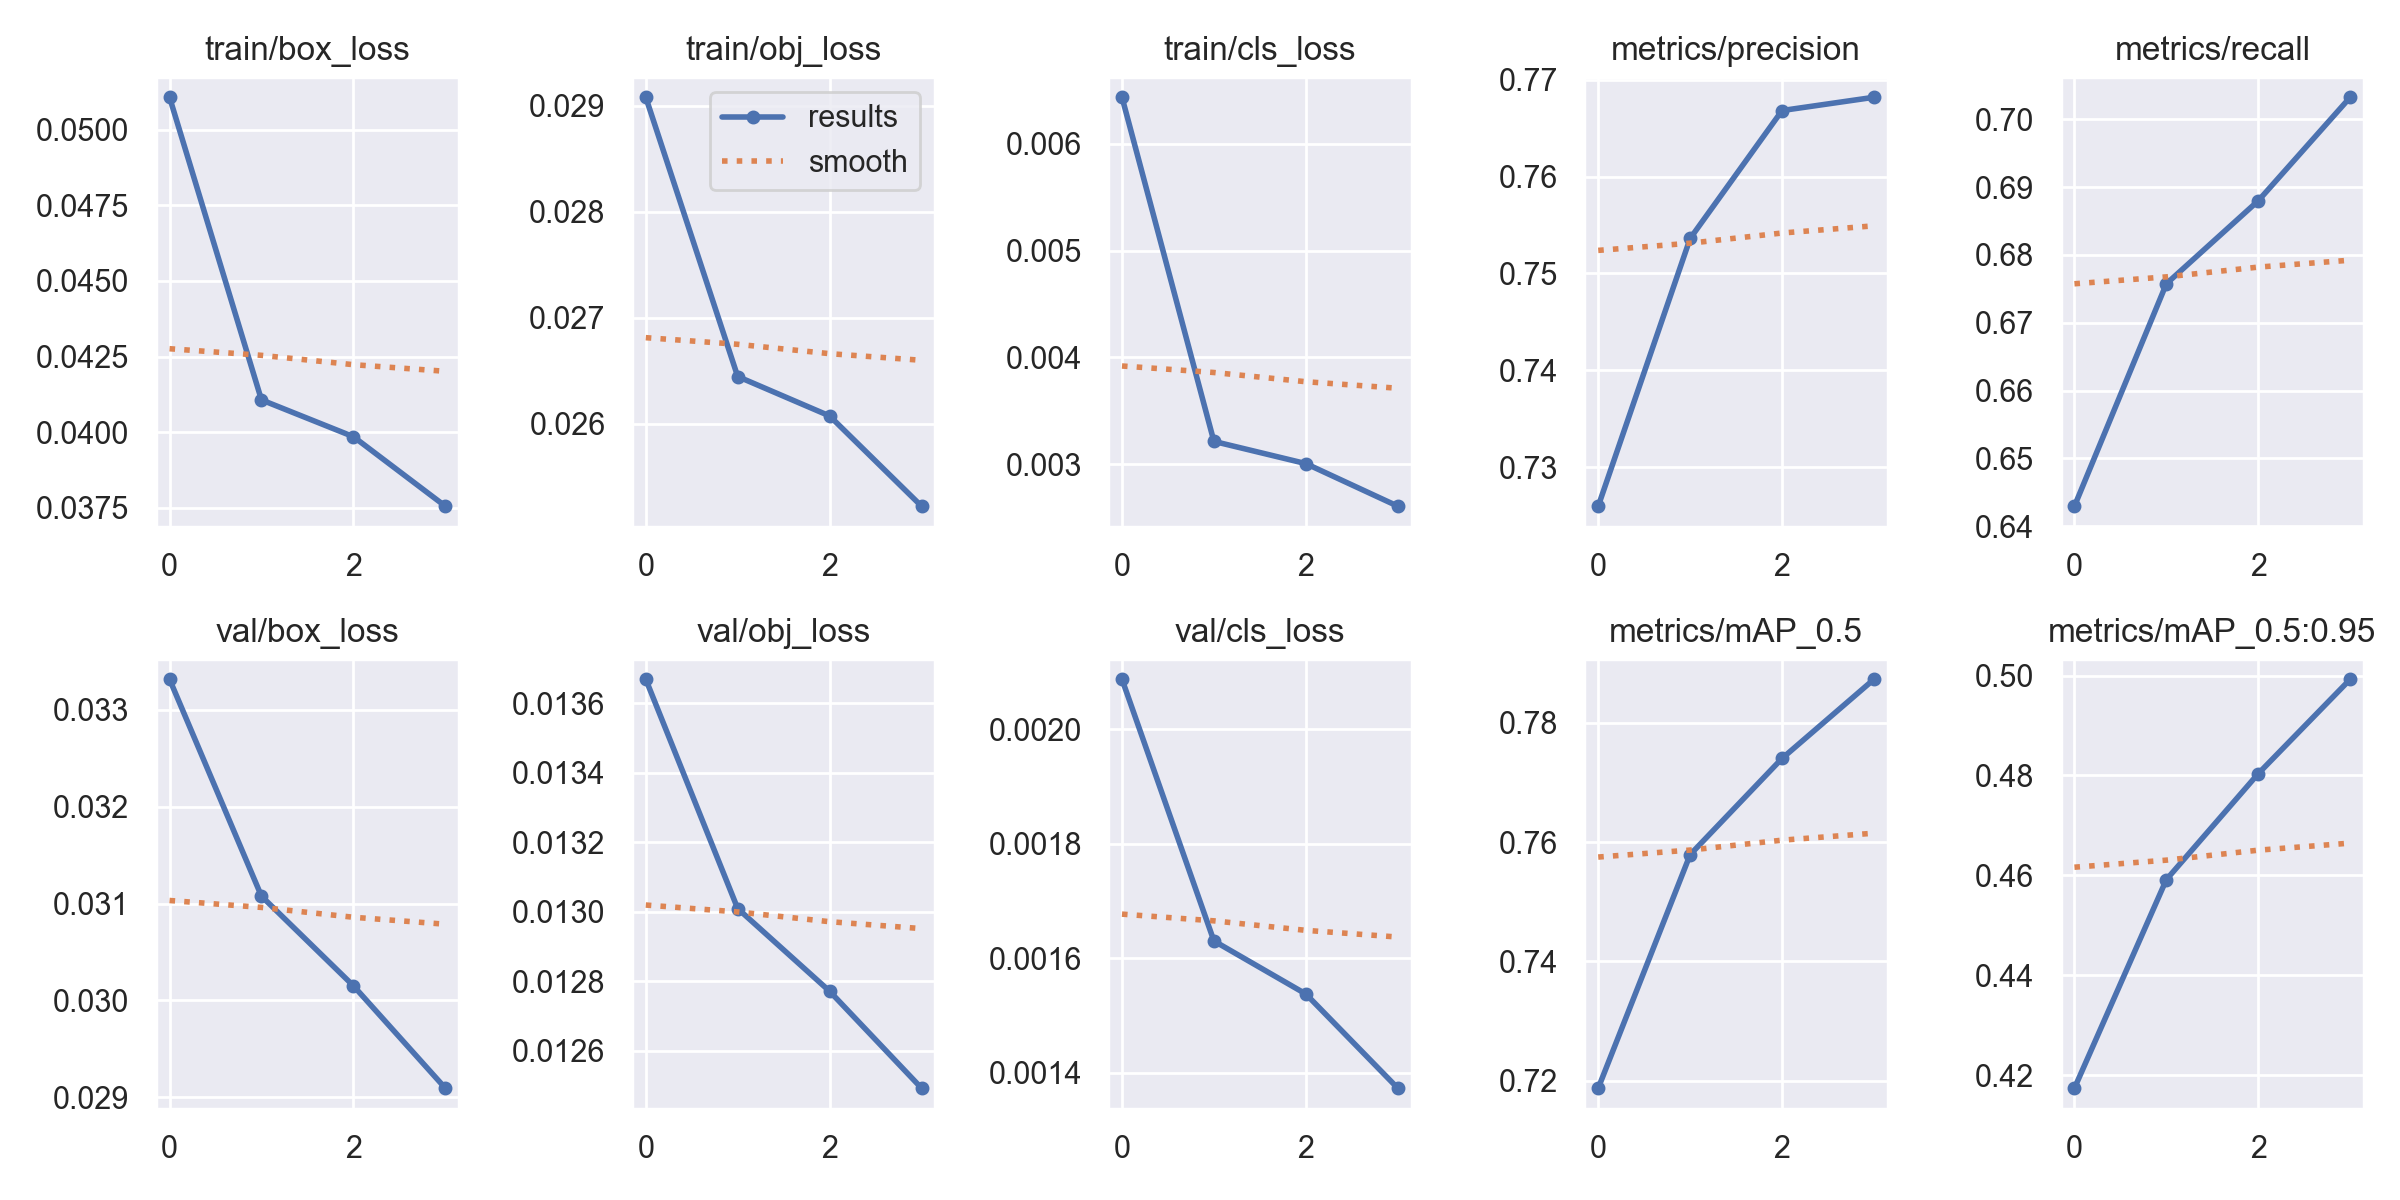

The data file committed next to this chart (first rows):
epoch, train/box_loss, train/obj_loss, train/cls_loss, metrics/precision, metrics/recall, metrics/mAP_0.5, metrics/mAP_0.5:0.95, val/box_loss, val/obj_loss, val/cls_loss, x/lr0, x/lr1, x/lr2
0, 0.05107, 0.02908, 0.006434, 0.726, 0.643, 0.7188, 0.4174, 0.03332, 0.01367, 0.002087, 0.07, 0.003333, 0.003333
1, 0.04107, 0.02645, 0.003214, 0.7536, 0.6757, 0.7579, 0.4592, 0.03108, 0.01301, 0.00163, 0.03835, 0.005016, 0.005016
2, 0.03985, 0.02608, 0.003007, 0.7668, 0.688, 0.774, 0.4804, 0.03015, 0.01277, 0.001538, 0.005054, 0.00505, 0.00505
3, 0.03755, 0.02522, 0.002609, 0.7682, 0.7032, 0.7873, 0.4993, 0.02909, 0.01249, 0.001373, 0.002575, 0.002575, 0.002575
